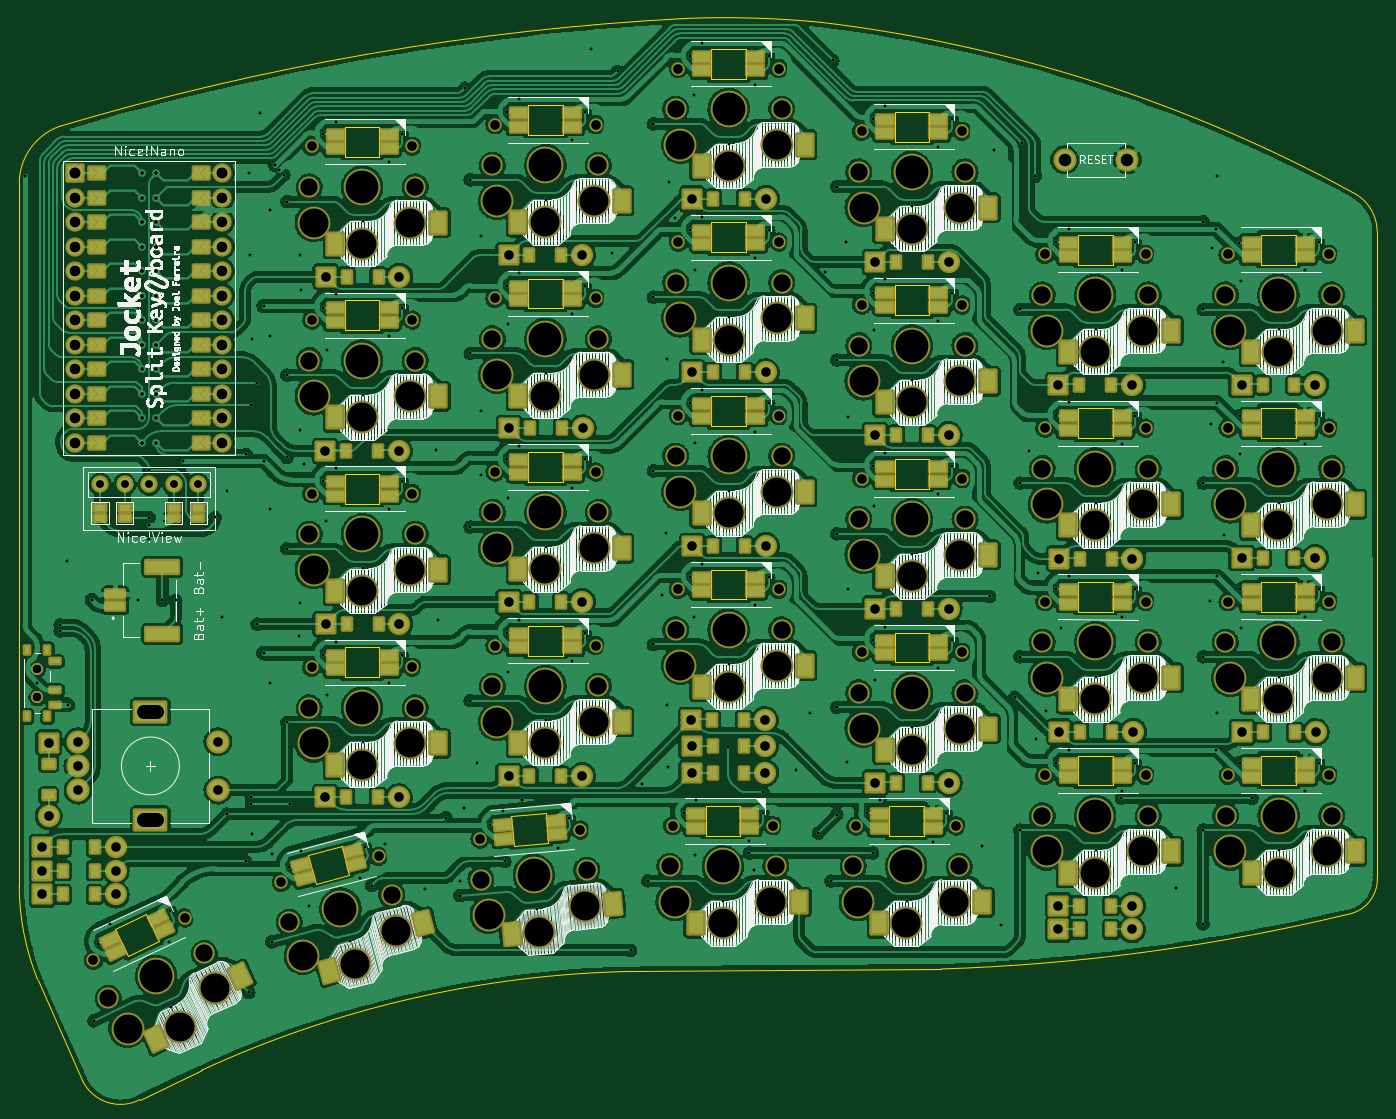
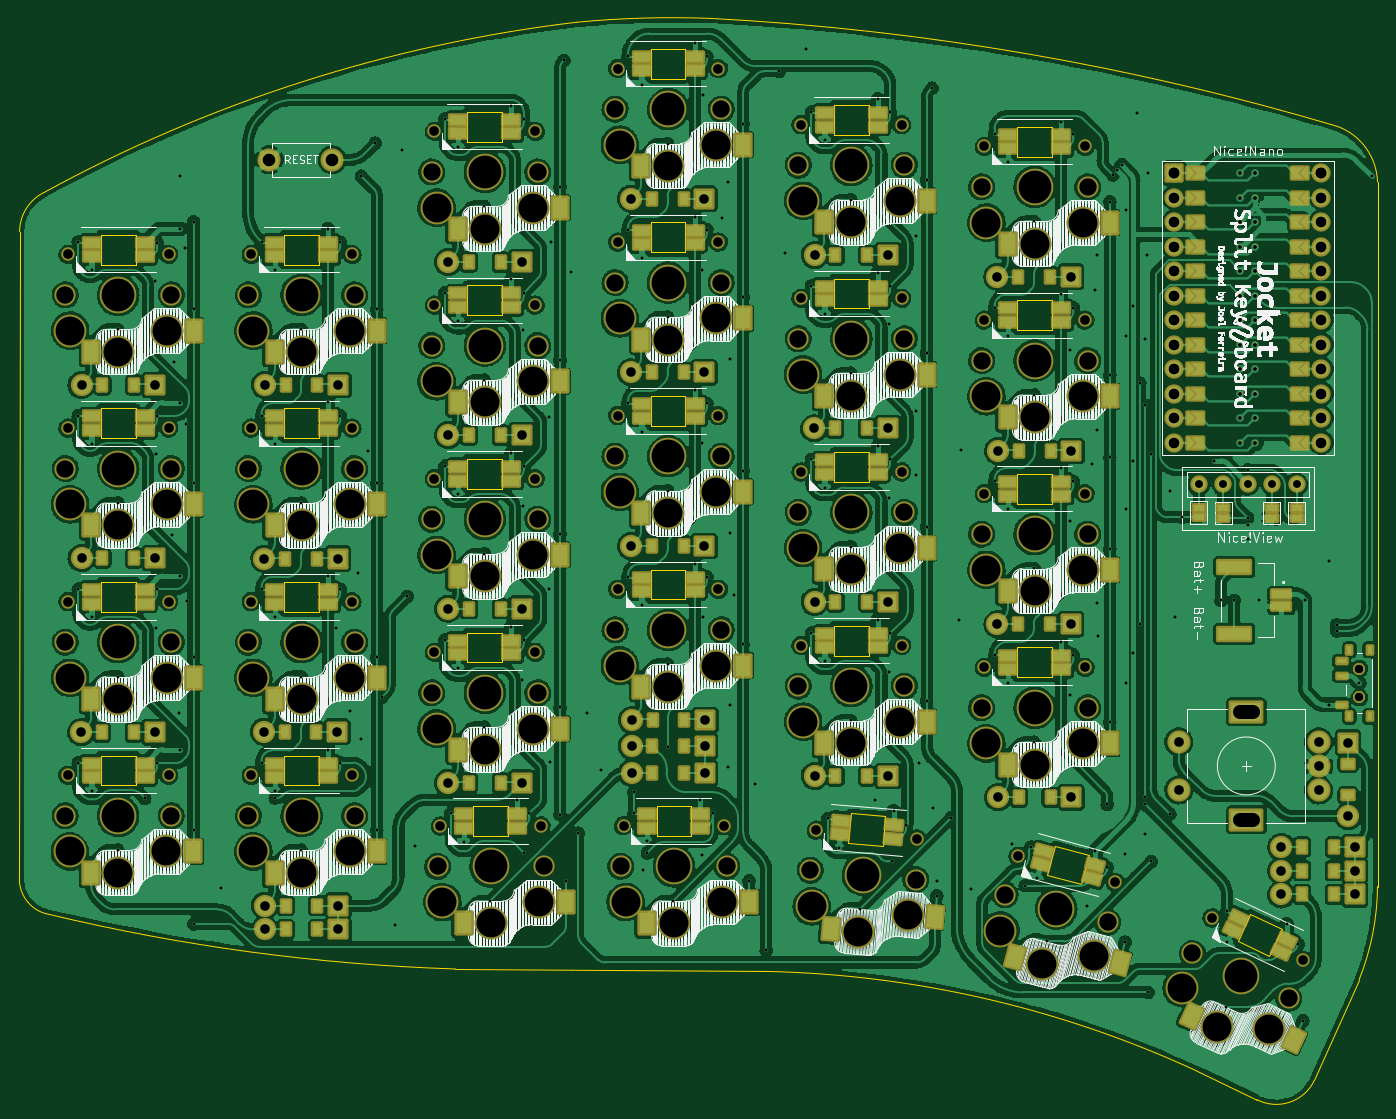
Circuit board: 11 layer files. Board 140.8 x 112.1 mm.
- bottom_copper: Jocket_Split_LP-B_Cu.gbl (1479861 bytes)
- bottom_mask: Jocket_Split_LP-B_Mask.gbs (35072 bytes)
- paste: Jocket_Split_LP-B_Paste.gbp (8001 bytes)
- bottom_silk: Jocket_Split_LP-B_Silkscreen.gbo (747639 bytes)
- outline: Jocket_Split_LP-Edge_Cuts.gm1 (7547 bytes)
- top_copper: Jocket_Split_LP-F_Cu.gtl (1413808 bytes)
- top_mask: Jocket_Split_LP-F_Mask.gts (35097 bytes)
- paste: Jocket_Split_LP-F_Paste.gtp (8002 bytes)
- top_silk: Jocket_Split_LP-F_Silkscreen.gto (747632 bytes)
- drill: Jocket_Split_LP-NPTH.drl (4281 bytes)
- drill: Jocket_Split_LP-PTH.drl (7571 bytes)

=== bottom_copper: Jocket_Split_LP-B_Cu.gbl (1479861 bytes, source omitted) ===
=== bottom_mask: Jocket_Split_LP-B_Mask.gbs (35072 bytes, source omitted) ===
=== paste: Jocket_Split_LP-B_Paste.gbp (8001 bytes, source omitted) ===
=== bottom_silk: Jocket_Split_LP-B_Silkscreen.gbo (747639 bytes, source omitted) ===
=== outline: Jocket_Split_LP-Edge_Cuts.gm1 (7547 bytes, source omitted) ===
=== top_copper: Jocket_Split_LP-F_Cu.gtl (1413808 bytes, source omitted) ===
=== top_mask: Jocket_Split_LP-F_Mask.gts (35097 bytes, source omitted) ===
=== paste: Jocket_Split_LP-F_Paste.gtp (8002 bytes, source omitted) ===
=== top_silk: Jocket_Split_LP-F_Silkscreen.gto (747632 bytes, source omitted) ===
=== drill: Jocket_Split_LP-NPTH.drl ===
M48
; DRILL file {KiCad 6.0.2+dfsg-1} date Mon 14 Nov 2022 09:07:37 PM WET
; FORMAT={-:-/ absolute / metric / decimal}
; #@! TF.CreationDate,2022-11-14T21:07:37+00:00
; #@! TF.GenerationSoftware,Kicad,Pcbnew,6.0.2+dfsg-1
; #@! TF.FileFunction,NonPlated,1,2,NPTH
FMAT,2
METRIC
; #@! TA.AperFunction,NonPlated,NPTH,ComponentDrill
T1C0.850
; #@! TA.AperFunction,NonPlated,NPTH,ComponentDrill
T2C1.000
; #@! TA.AperFunction,NonPlated,NPTH,ComponentDrill
T3C1.800
; #@! TA.AperFunction,NonPlated,NPTH,ComponentDrill
T4C3.000
; #@! TA.AperFunction,NonPlated,NPTH,ComponentDrill
T5C3.400
%
G90
G05
T1
X86.825Y-97.95
X86.825Y-97.95
X86.825Y-100.95
X86.825Y-100.95
T2
X92.643Y-128.219
X102.105Y-123.806
X112.125Y-120.131
X115.28Y-43.819
X115.28Y-61.819
X115.28Y-79.819
X115.28Y-97.819
X122.209Y-117.428
X125.72Y-43.819
X125.72Y-61.819
X125.72Y-79.819
X125.72Y-97.819
X132.732Y-115.615
X134.28Y-41.569
X134.28Y-59.569
X134.28Y-77.569
X134.28Y-95.569
X143.132Y-114.705
X144.72Y-41.569
X144.72Y-59.569
X144.72Y-77.569
X144.72Y-95.569
X152.68Y-114.259
X153.28Y-35.75
X153.28Y-53.74
X153.28Y-71.74
X153.28Y-89.74
X163.12Y-114.259
X163.72Y-35.75
X163.72Y-53.74
X163.72Y-71.74
X163.72Y-89.74
X171.68Y-114.269
X172.28Y-42.27
X172.28Y-60.27
X172.28Y-78.269
X172.28Y-96.269
X182.12Y-114.269
X182.72Y-42.27
X182.72Y-60.27
X182.72Y-78.269
X182.72Y-96.269
X191.28Y-55.02
X191.28Y-73.019
X191.28Y-91.019
X191.28Y-109.019
X201.72Y-55.02
X201.72Y-73.019
X201.72Y-91.019
X201.72Y-109.019
X210.28Y-55.02
X210.28Y-73.019
X210.28Y-91.019
X210.292Y-109.019
X220.72Y-55.02
X220.72Y-73.019
X220.72Y-91.019
X220.732Y-109.019
T3
X94.165Y-132.143
X104.134Y-127.495
X112.942Y-124.26
X115.0Y-48.02
X115.0Y-66.019
X115.0Y-84.019
X115.0Y-102.019
X123.567Y-121.413
X126.0Y-48.02
X126.0Y-66.019
X126.0Y-84.019
X126.0Y-102.019
X132.819Y-119.824
X134.0Y-45.77
X134.0Y-63.769
X134.0Y-81.769
X134.0Y-99.769
X143.777Y-118.865
X145.0Y-45.77
X145.0Y-63.769
X145.0Y-81.769
X145.0Y-99.769
X152.4Y-118.459
X153.0Y-39.95
X153.0Y-57.94
X153.0Y-75.94
X153.0Y-93.94
X163.4Y-118.459
X164.0Y-39.95
X164.0Y-57.94
X164.0Y-75.94
X164.0Y-93.94
X171.4Y-118.469
X172.0Y-46.469
X172.0Y-64.469
X172.0Y-82.469
X172.0Y-100.469
X182.4Y-118.469
X183.0Y-46.469
X183.0Y-64.469
X183.0Y-82.469
X183.0Y-100.469
X191.0Y-59.219
X191.0Y-77.219
X191.0Y-95.219
X191.0Y-113.219
X202.0Y-59.219
X202.0Y-77.219
X202.0Y-95.219
X202.0Y-113.219
X210.0Y-59.219
X210.0Y-77.219
X210.0Y-95.219
X210.012Y-113.219
X221.0Y-59.219
X221.0Y-77.219
X221.0Y-95.219
X221.012Y-113.219
T4
X96.181Y-135.285
X101.643Y-135.166
X105.244Y-131.059
X114.382Y-127.704
X115.5Y-51.719
X115.5Y-69.719
X115.5Y-87.719
X115.5Y-105.719
X119.781Y-128.535
X120.5Y-53.919
X120.5Y-71.919
X120.5Y-89.919
X120.5Y-107.919
X124.042Y-125.116
X125.5Y-51.719
X125.5Y-69.719
X125.5Y-87.719
X125.5Y-105.719
X133.64Y-123.466
X134.5Y-49.469
X134.5Y-67.469
X134.5Y-85.469
X134.5Y-103.469
X138.812Y-125.222
X139.5Y-51.669
X139.5Y-69.669
X139.5Y-87.669
X139.5Y-105.669
X143.601Y-122.594
X144.5Y-49.469
X144.5Y-67.469
X144.5Y-85.469
X144.5Y-103.469
X152.9Y-122.159
X153.5Y-43.65
X153.5Y-61.64
X153.5Y-79.64
X153.5Y-97.64
X157.9Y-124.359
X158.5Y-45.85
X158.5Y-63.84
X158.5Y-81.84
X158.5Y-99.84
X162.9Y-122.159
X163.5Y-43.65
X163.5Y-61.64
X163.5Y-79.64
X163.5Y-97.64
X171.9Y-122.169
X172.5Y-50.169
X172.5Y-68.169
X172.5Y-86.169
X172.5Y-104.169
X176.9Y-124.369
X177.5Y-52.369
X177.5Y-70.37
X177.5Y-88.37
X177.5Y-106.37
X181.9Y-122.169
X182.5Y-50.169
X182.5Y-68.169
X182.5Y-86.169
X182.5Y-104.169
X191.5Y-62.919
X191.5Y-80.919
X191.5Y-98.919
X191.5Y-116.919
X196.5Y-65.12
X196.5Y-83.12
X196.5Y-101.12
X196.5Y-119.119
X201.5Y-62.919
X201.5Y-80.919
X201.5Y-98.919
X201.5Y-116.919
X210.5Y-62.919
X210.5Y-80.919
X210.5Y-98.919
X210.512Y-116.919
X215.5Y-65.12
X215.5Y-83.12
X215.5Y-101.12
X215.512Y-119.119
X220.5Y-62.919
X220.5Y-80.919
X220.5Y-98.919
X220.512Y-116.919
T5
X99.149Y-129.819
X118.254Y-122.836
X120.5Y-48.02
X120.5Y-66.019
X120.5Y-84.019
X120.5Y-102.019
X138.298Y-119.344
X139.5Y-45.77
X139.5Y-63.769
X139.5Y-81.769
X139.5Y-99.769
X157.9Y-118.459
X158.5Y-39.95
X158.5Y-57.94
X158.5Y-75.94
X158.5Y-93.94
X176.9Y-118.469
X177.5Y-46.469
X177.5Y-64.469
X177.5Y-82.469
X177.5Y-100.469
X196.5Y-59.219
X196.5Y-77.219
X196.5Y-95.219
X196.5Y-113.219
X215.5Y-59.219
X215.5Y-77.219
X215.5Y-95.219
X215.512Y-113.219
T0
M30

=== drill: Jocket_Split_LP-PTH.drl (7571 bytes, source omitted) ===
